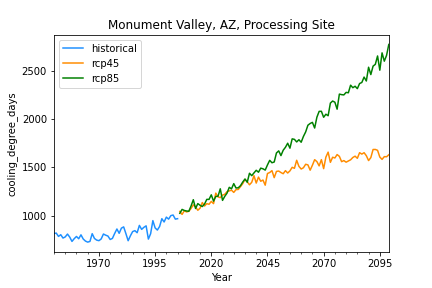

Source data for this figure (header and first rows):
, historical, rcp45, rcp85
1950-12-31, 814.2, , 
1951-12-31, 819, , 
1952-12-31, 784.6, , 
1953-12-31, 802.3, , 
1954-12-31, 767.6, , 
1955-12-31, 779.4, , 
1956-12-31, 808.7, , 
1957-12-31, 777.3, , 
1958-12-31, 732.8, , 
1959-12-31, 761.3, , 
1960-12-31, 784, , 
1961-12-31, 760.4, , 
1962-12-31, 801.1, , 
1963-12-31, 757.7, , 
1964-12-31, 736.1, , 
1965-12-31, 725.4, , 
1966-12-31, 732.7, , 
1967-12-31, 813, , 
1968-12-31, 763.3, , 
1969-12-31, 746.1, , 
1970-12-31, 740.5, , 
1971-12-31, 758.2, , 
1972-12-31, 809.2, , 
1973-12-31, 797.5, , 
1974-12-31, 788.5, , 
1975-12-31, 752.8, , 
1976-12-31, 764, , 
1977-12-31, 815.1, , 
1978-12-31, 861.3, , 
1979-12-31, 816.6, , 
1980-12-31, 870.3, , 
1981-12-31, 883.1, , 
1982-12-31, 813.4, , 
1983-12-31, 739.9, , 
1984-12-31, 791, , 
1985-12-31, 834.7, , 
1986-12-31, 844.3, , 
1987-12-31, 822.9, , 
1988-12-31, 898.6, , 
1989-12-31, 857.5, , 
1990-12-31, 878.7, , 
1991-12-31, 894, , 
1992-12-31, 756.9, , 
1993-12-31, 812.5, , 
1994-12-31, 948.3, , 
1995-12-31, 872.6, , 
1996-12-31, 850.4, , 
1997-12-31, 887.5, , 
1998-12-31, 968, , 
1999-12-31, 933.9, , 
2000-12-31, 984.4, , 
2001-12-31, 963.6, , 
2002-12-31, 999.9, , 
2003-12-31, 1006, , 
2004-12-31, 963.7, , 
2005-12-31, 968.3, , 
2006-12-31, , 1044, 1024
2007-12-31, , 1012, 1064
2008-12-31, , 1051, 1053
2009-12-31, , 1038, 1048
... 90 more rows
